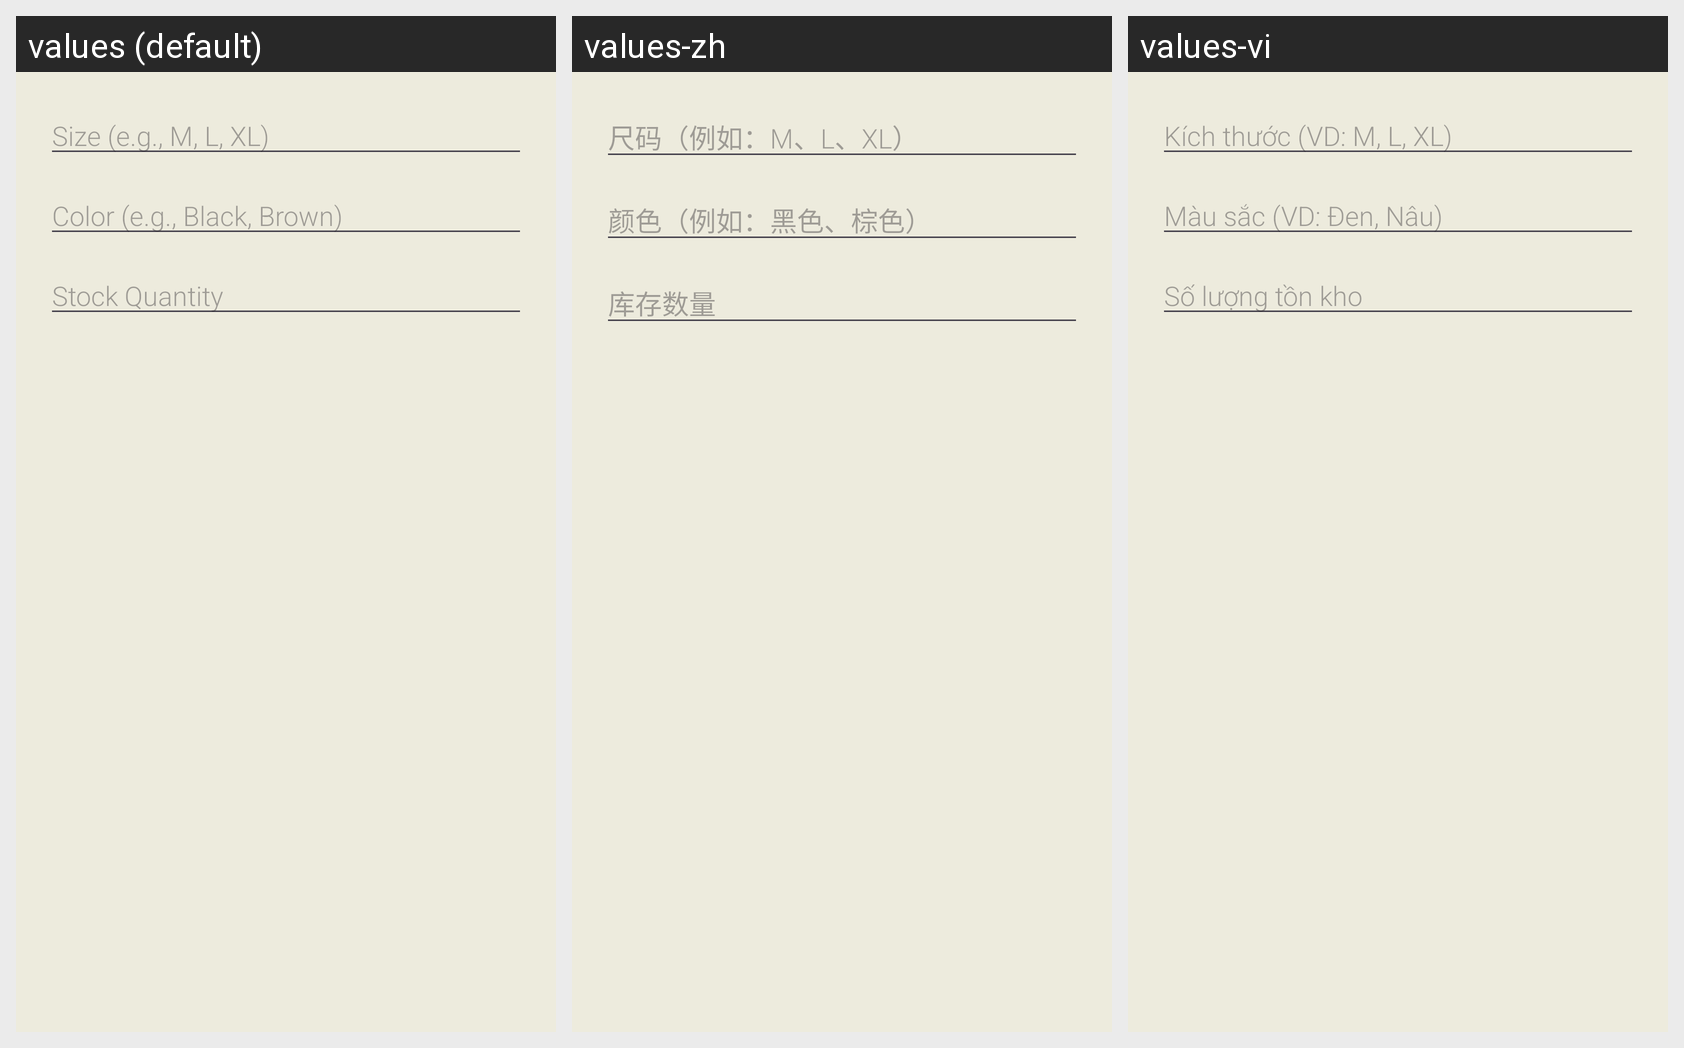

Here is an Android app screen in its default locale and in the app's own translations. Write out the translated-string differences for the strings that appear on this screen.
Android screen res/layout/admin_dialog_add_variant.xml rendered under 3 locales, left to right: values (default), values-zh, values-vi. Device: Nexus 5 (rendered at 1080×1920; each locale shown at half size, 540×960, under a caption strip naming it); theme Theme.Saive.
Strings drawn on this screen, with the default value and each locale's value (text and hints the layout hard-codes, and strings that could not be matched under every locale, appear in the picture but are not listed):

admin_add_variant_size_hint
  values: Size (e.g., M, L, XL)
  values-zh: 尺码（例如：M、L、XL）
  values-vi: Kích thước (VD: M, L, XL)

admin_add_variant_color_hint
  values: Color (e.g., Black, Brown)
  values-zh: 颜色（例如：黑色、棕色）
  values-vi: Màu sắc (VD: Đen, Nâu)

admin_add_variant_stock_hint
  values: Stock Quantity
  values-zh: 库存数量
  values-vi: Số lượng tồn kho
